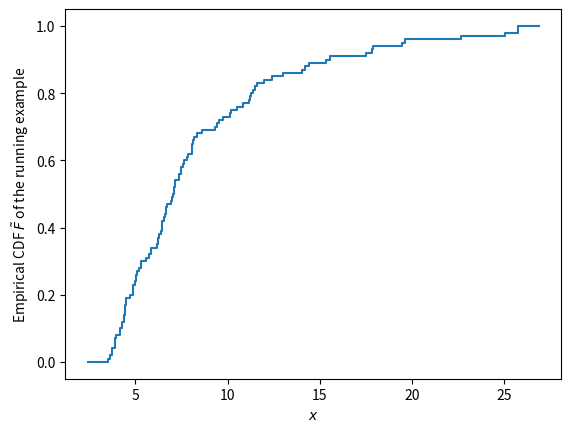

Here is the Python script that generated this plot: (Note: this script raises an exception after producing the figure.)
import sys
import matplotlib.pyplot as plt
from scipy import stats


sample = [
    4.875, 5.74, 10.149, 6.197, 11.357, 3.9048, 8.07, 8.055,
    7.067, 9.737, 4.3757, 6.451, 13.023, 10.513, 6.978, 3.7117, 6.919,
    11.466, 7.338, 12.409, 4.4195, 6.729, 4.2673, 14.4, 11.214, 7.777,
    19.62, 3.9662, 4.154, 5.586, 7.619, 5.009, 25.05, 15.58, 7.171,
    6.534, 4.888, 7.841, 5.192, 3.52463, 6.46, 8.074, 17.82, 6.677,
    14.22, 10.826, 7.343, 4.2477, 7.067, 3.6041, 6.675, 11.254, 6.385,
    5.32, 6.44, 9.429, 6.303, 25.78, 8.152, 14.02, 6.199, 10.185,
    7.446, 4.689, 25.74, 6.621, 7.157, 6.158, 7.01, 3.8648, 7.492,
    4.1367, 11.988, 4.4746, 4.838, 5.829, 11.613, 15.36, 5.073, 17.51,
    11.151, 9.558, 4.949, 9.332, 4.4172, 8.342, 19.47, 3.6985, 17.9,
    4.4053, 8.112, 8.617, 7.575, 3.9138, 4.4023, 5.279, 4.4784, 5.007,
    22.66, 5.847
]

emp_dist = stats.ecdf(sample)

# You should inspect the object:
print(emp_dist)

# Use matplotlib to visualize:
ax = plt.subplot()
emp_dist.cdf.plot(ax)

# r-strings permit LaTeX formatting. This is optional, but looks professional.
ax.set_xlabel(r'$x$')
ax.set_ylabel(r'Empirical CDF $\tilde{F}$ of the running example')
plt.savefig('../Figs/empirical_distribution_example_running_example.svg')
plt.show()

# Histograms using various bin counts:

for bin_count in [5, 10, 15, 20, 30] :

    f, axes = plt.subplots(ncols=2, nrows=1,  sharey=False, sharex=False)
    f.set_size_inches(10.0, 2.5)

    axes[0].hist(sample, bins=bin_count, color='lightgray', edgecolor='black')
    axes[0].set_xlabel(r'$x$')
    axes[0].set_title(f'Histogram ($n={bin_count}$)')
    axes[0].set_xlim(left=0, right=30)
    axes[0].set_ylim(bottom=0, top=max(sample))

    axes[1].hist(sample, bins=bin_count, color='lightgray', edgecolor='black', density=True)
    axes[1].set_xlabel(r'$x$')
    axes[1].set_title(f'Normalized ($n={bin_count}$)')
    axes[1].set_xlim(left=0, right=30)
    axes[1].set_ylim(bottom=0, top=1)

    plt.savefig(f'../Figs/histogram_n_{bin_count}_example_running_example.svg')
    plt.show()

sys.exit(0)


f, axes = plt.subplots(ncols=2, nrows=1,  sharey=False)
f.set_size_inches(10.0, 2.5)

# n = 5
axes[0].hist(sample, bins=5, color='lightgray', edgecolor='black')
axes[0].set_xlabel(r'$x$')
axes[0].set_ylabel(r'Histogram ($n=5$)')
axes[0].set_xlim(left=0, right=30)
axes[0].set_ylim(bottom=0, top=max(sample))

axes[1].hist(sample, bins=5, color='lightgray', edgecolor='black', density=True)
axes[0].set_xlabel(r'$x$')
axes[0].set_ylabel(r'Normalized ($n=5$)')
axes[1].set_xlim(left=0, right=30)
axes[1].set_ylim(bottom=0, top=1)

plt.savefig('../Figs/histogram_n_5_example_running_example.svg')
plt.show()

# n = 10

f, axes = plt.subplots(ncols=2, nrows=1,  sharey=False)
f.set_size_inches(10.0, 2.5)

axes[0].hist(sample, bins=10, color='lightgray', edgecolor='black')
axes[0].set_xlabel(r'$x$')
axes[0].set_ylabel(r'Histogram ($n=10$)')
axes[0].set_xlim(left=0, right=30)
axes[0].set_ylim(bottom=0, top=max(sample))

axes[1].hist(sample, bins=10, color='lightgray', edgecolor='black', density=True)
axes[0].set_xlabel(r'$x$')
axes[0].set_ylabel(r'Normalized ($n=10$)')
axes[1].set_xlim(left=0, right=30)
axes[1].set_ylim(bottom=0, top=1)

plt.savefig('../Figs/histogram_n_10_example_running_example.svg')
plt.show()

# n = 15

f, axes = plt.subplots(ncols=2, nrows=1,  sharey=False)
f.set_size_inches(10.0, 2.5)

axes[0].hist(sample, bins=15, color='lightgray', edgecolor='black')
axes[0].set_xlabel(r'$x$')
axes[0].set_ylabel(r'Histogram ($n=15$)')
axes[0].set_xlim(left=0, right=30)
axes[0].set_ylim(bottom=0, top=max(sample))

axes[1].hist(sample, bins=15, color='lightgray', edgecolor='black', density=True)
axes[0].set_xlabel(r'$x$')
axes[0].set_ylabel(r'Normalized ($n=15$)')
axes[1].set_xlim(left=0, right=30)
axes[1].set_ylim(bottom=0, top=1)

plt.savefig('../Figs/histogram_n_15_example_running_example.svg')
plt.show()

# n = 20

f, axes = plt.subplots(ncols=2, nrows=1,  sharey=False)
f.set_size_inches(10.0, 2.5)

axes[0].hist(sample, bins=20, color='lightgray', edgecolor='black')
axes[0].set_xlabel(r'$x$')
axes[0].set_ylabel(r'Histogram ($n=20$)')
axes[0].set_xlim(left=0, right=30)
axes[0].set_ylim(bottom=0, top=max(sample))

axes[1].hist(sample, bins=20, color='lightgray', edgecolor='black', density=True)
axes[0].set_xlabel(r'$x$')
axes[0].set_ylabel(r'Normalized ($n=20$)')
axes[1].set_xlim(left=0, right=30)
axes[1].set_ylim(bottom=0, top=1)

plt.savefig('../Figs/histogram_n_20_example_running_example.svg')
plt.show()

# n = 30

f, axes = plt.subplots(ncols=2, nrows=1,  sharey=False)
f.set_size_inches(10.0, 2.5)

axes[0].hist(sample, bins=30, color='lightgray', edgecolor='black')
axes[0].set_xlabel(r'$x$')
axes[0].set_ylabel(r'Histogram ($n=30$)')
axes[0].set_xlim(left=0, right=30)
axes[0].set_ylim(bottom=0, top=max(sample))

axes[1].hist(sample, bins=30, color='lightgray', edgecolor='black', density=True)
axes[0].set_xlabel(r'$x$')
axes[0].set_ylabel(r'Normalized ($n=30$)')
axes[1].set_xlim(left=0, right=30)
axes[1].set_ylim(bottom=0, top=1)

plt.savefig('../Figs/histogram_n_30_example_running_example.svg')
plt.show()
